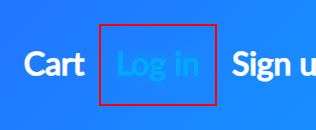
Workflow: Logout

Step 1: find the link 'Log in'
